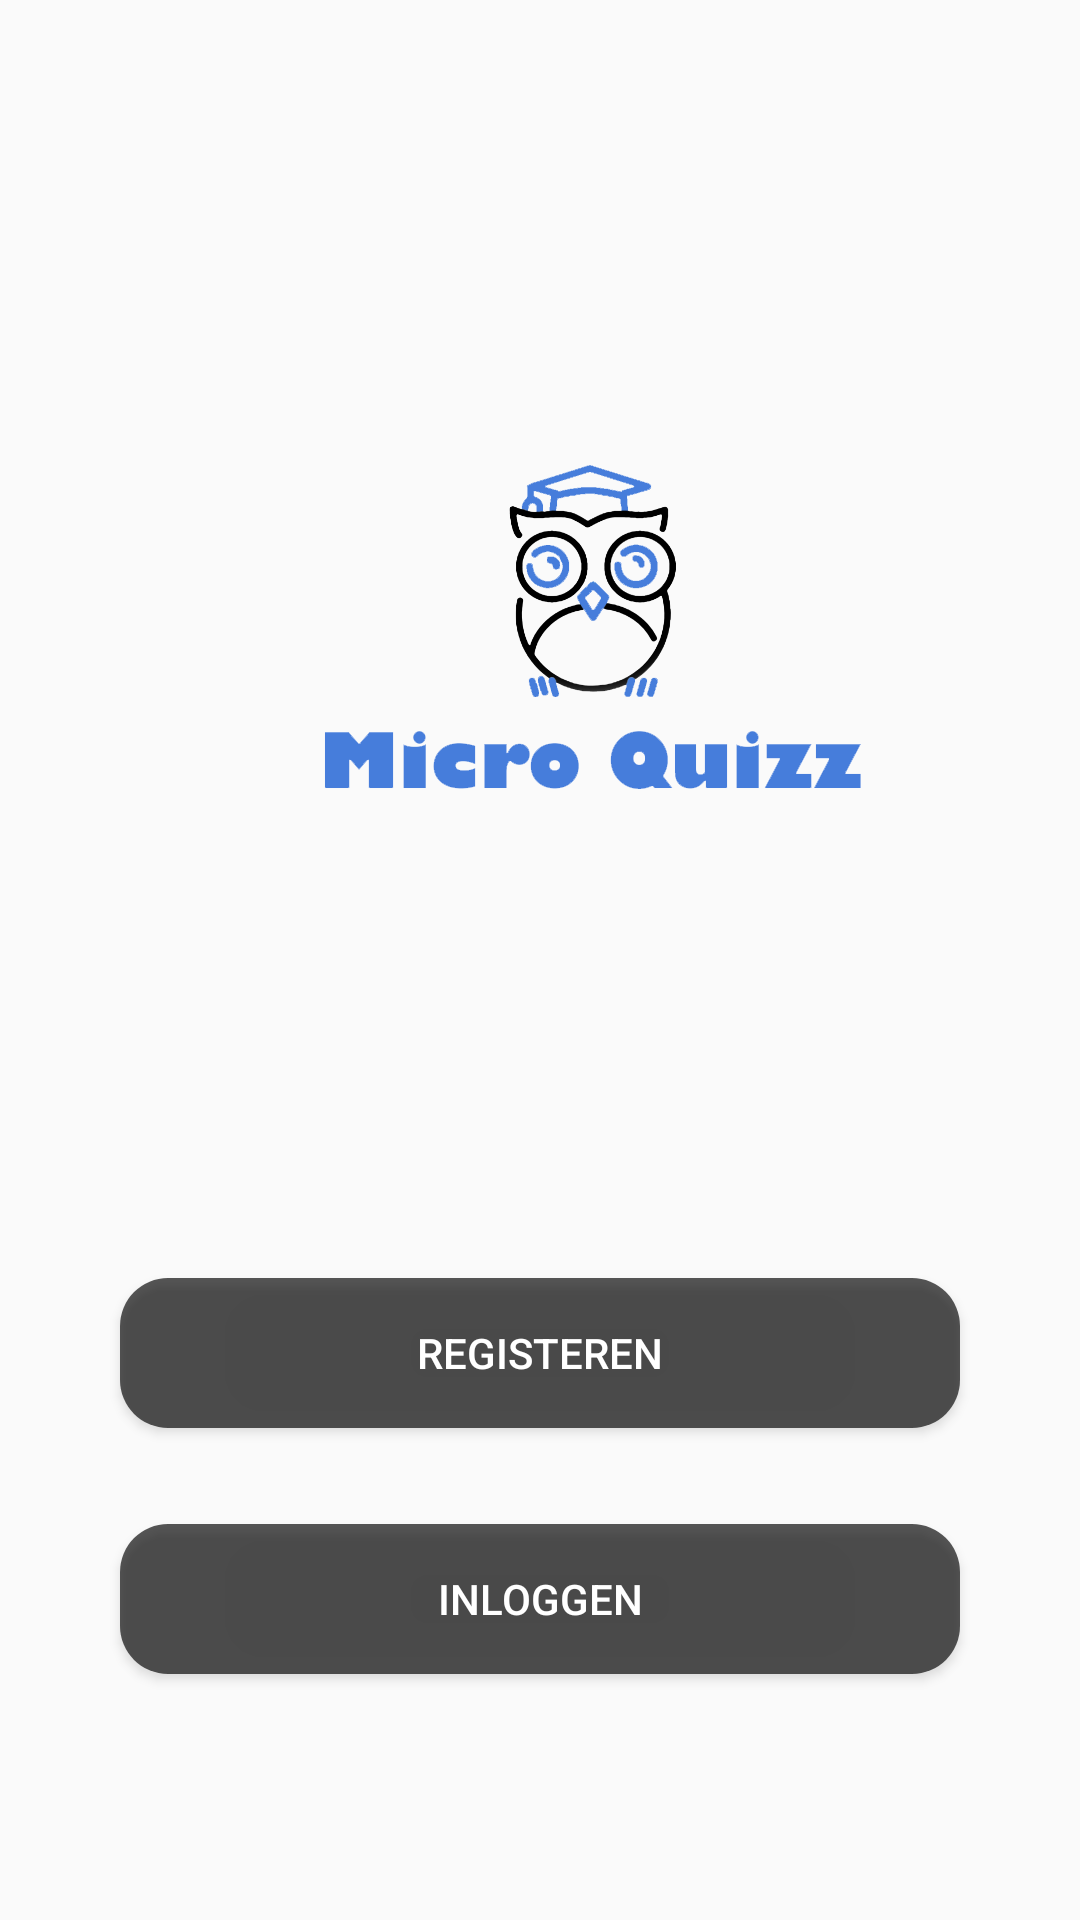

This screen was rendered from an Android layout file. Write that file and the resources it references.
<!-- AndroidManifest.xml: application theme AppTheme -->
<!-- res/layout/activity_beginscherm.xml -->
<?xml version="1.0" encoding="utf-8"?>
<androidx.constraintlayout.widget.ConstraintLayout xmlns:android="http://schemas.android.com/apk/res/android"
    xmlns:app="http://schemas.android.com/apk/res-auto"
    xmlns:tools="http://schemas.android.com/tools"
    android:layout_width="match_parent"
    android:layout_height="match_parent"
    tools:context=".Beginscherm">

    <Button
        android:id="@+id/button2"
        android:layout_width="280dp"
        android:layout_height="50dp"
        android:layout_marginTop="116dp"
        android:background="@drawable/rounded_corners"
        android:text="registeren"
        android:textColor="@android:color/background_light"
        app:layout_constraintEnd_toEndOf="parent"
        app:layout_constraintStart_toStartOf="parent"
        app:layout_constraintTop_toBottomOf="@+id/imageView2" />

    <ImageView
        android:id="@+id/imageView2"
        android:layout_width="179dp"
        android:layout_height="202dp"
        android:layout_marginStart="108dp"
        android:layout_marginTop="108dp"
        app:layout_constraintStart_toStartOf="parent"
        app:layout_constraintTop_toTopOf="parent"
        app:srcCompat="@drawable/logo_transparent"
        tools:srcCompat="@drawable/logo_transparent" />

    <Button
        android:id="@+id/button"
        android:layout_width="280dp"
        android:layout_height="50dp"
        android:layout_marginTop="32dp"
        android:background="@drawable/rounded_corners"
        android:text="Inloggen"
        android:textColor="@android:color/background_light"
        app:layout_constraintEnd_toEndOf="parent"
        app:layout_constraintStart_toStartOf="parent"
        app:layout_constraintTop_toBottomOf="@+id/button2" />
</androidx.constraintlayout.widget.ConstraintLayout>
<!-- resources referenced by this layout -->
<resources>
  <!-- drawable logo_transparent: png bitmap (drawable, 37713 bytes) -->
  <!-- drawable rounded_corners (drawable) -->
  <?xml version="1.0" encoding="utf-8"?>
  <shape xmlns:android="http://schemas.android.com/apk/res/android">
      <corners android:radius="16dp" />
      <solid android:color="#A8000000" />
  </shape>
  <style name="AppTheme" parent="Theme.AppCompat.Light.NoActionBar">
          
          <item name="colorPrimary">@color/colorBlue</item>
          <item name="colorAccent">@color/colorGreen</item>
          <item name="android:windowAnimationStyle">@style/CustomActivityAnimation</item>
      </style>
  <color name="colorBlue">#006FFF</color>
  <color name="colorGreen">#4CD964</color>
  <style name="CustomActivityAnimation" parent="@android:style/Animation.Activity">
          <item name="android:activityOpenEnterAnimation">@anim/fade_in</item>
          <item name="android:activityOpenExitAnimation">@anim/fade_out</item>
          <item name="android:activityCloseEnterAnimation">@anim/fade_in</item>
          <item name="android:activityCloseExitAnimation">@anim/fade_out</item>
      </style>
</resources>
